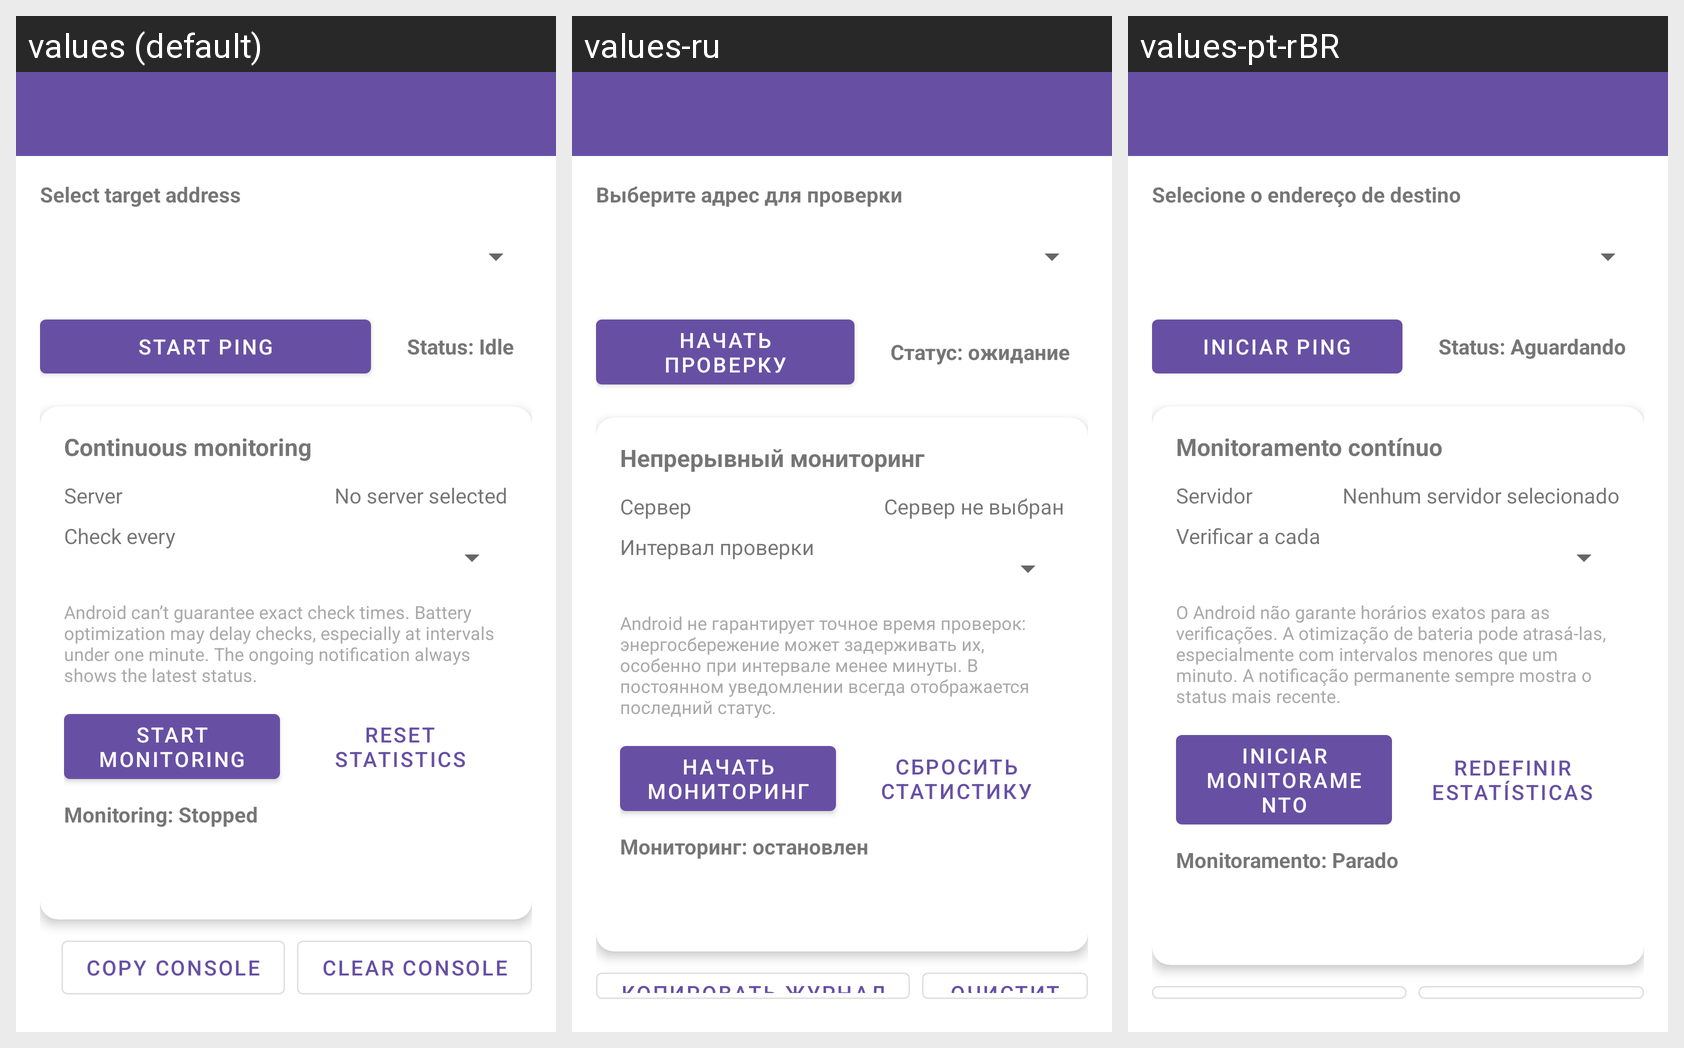

This grid shows one Android layout under several languages. Give, for every string resource on the screen, its name, the default text and each shown locale's text.
Android screen res/layout/activity_main.xml rendered under 3 locales, left to right: values (default), values-ru, values-pt-rBR. Device: Nexus 5 (rendered at 1080×1920; each locale shown at half size, 540×960, under a caption strip naming it); theme Theme.AmIOnline.
Strings drawn on this screen, with the default value and each locale's value (text and hints the layout hard-codes, and strings that could not be matched under every locale, appear in the picture but are not listed):

label_select_target
  values: Select target address
  values-ru: Выберите адрес для проверки
  values-pt-rBR: Selecione o endereço de destino

btn_ping
  values: Start ping
  values-ru: Начать проверку
  values-pt-rBR: Iniciar ping

status_idle
  values: Status: Idle
  values-ru: Статус: ожидание
  values-pt-rBR: Status: Aguardando

label_continuous_monitoring
  values: Continuous monitoring
  values-ru: Непрерывный мониторинг
  values-pt-rBR: Monitoramento contínuo

label_server
  values: Server
  values-ru: Сервер
  values-pt-rBR: Servidor

monitoring_target_none
  values: No server selected
  values-ru: Сервер не выбран
  values-pt-rBR: Nenhum servidor selecionado

label_interval
  values: Check every
  values-ru: Интервал проверки
  values-pt-rBR: Verificar a cada

interval_min_warning
  values: Android can’t guarantee exact check times. Battery optimization may delay checks, especially at intervals under one minute. The ongoing notification always shows the latest status.
  values-ru: Android не гарантирует точное время проверок: энергосбережение может задерживать их, особенно при интервале менее минуты. В постоянном уведомлении всегда отображается последний статус.
  values-pt-rBR: O Android não garante horários exatos para as verificações. A otimização de bateria pode atrasá-las, especialmente com intervalos menores que um minuto. A notificação permanente sempre mostra o status mais recente.

btn_start_monitoring
  values: Start monitoring
  values-ru: Начать мониторинг
  values-pt-rBR: Iniciar monitoramento

btn_reset_statistics
  values: Reset statistics
  values-ru: Сбросить статистику
  values-pt-rBR: Redefinir estatísticas

monitoring_status_inactive
  values: Monitoring: Stopped
  values-ru: Мониторинг: остановлен
  values-pt-rBR: Monitoramento: Parado
